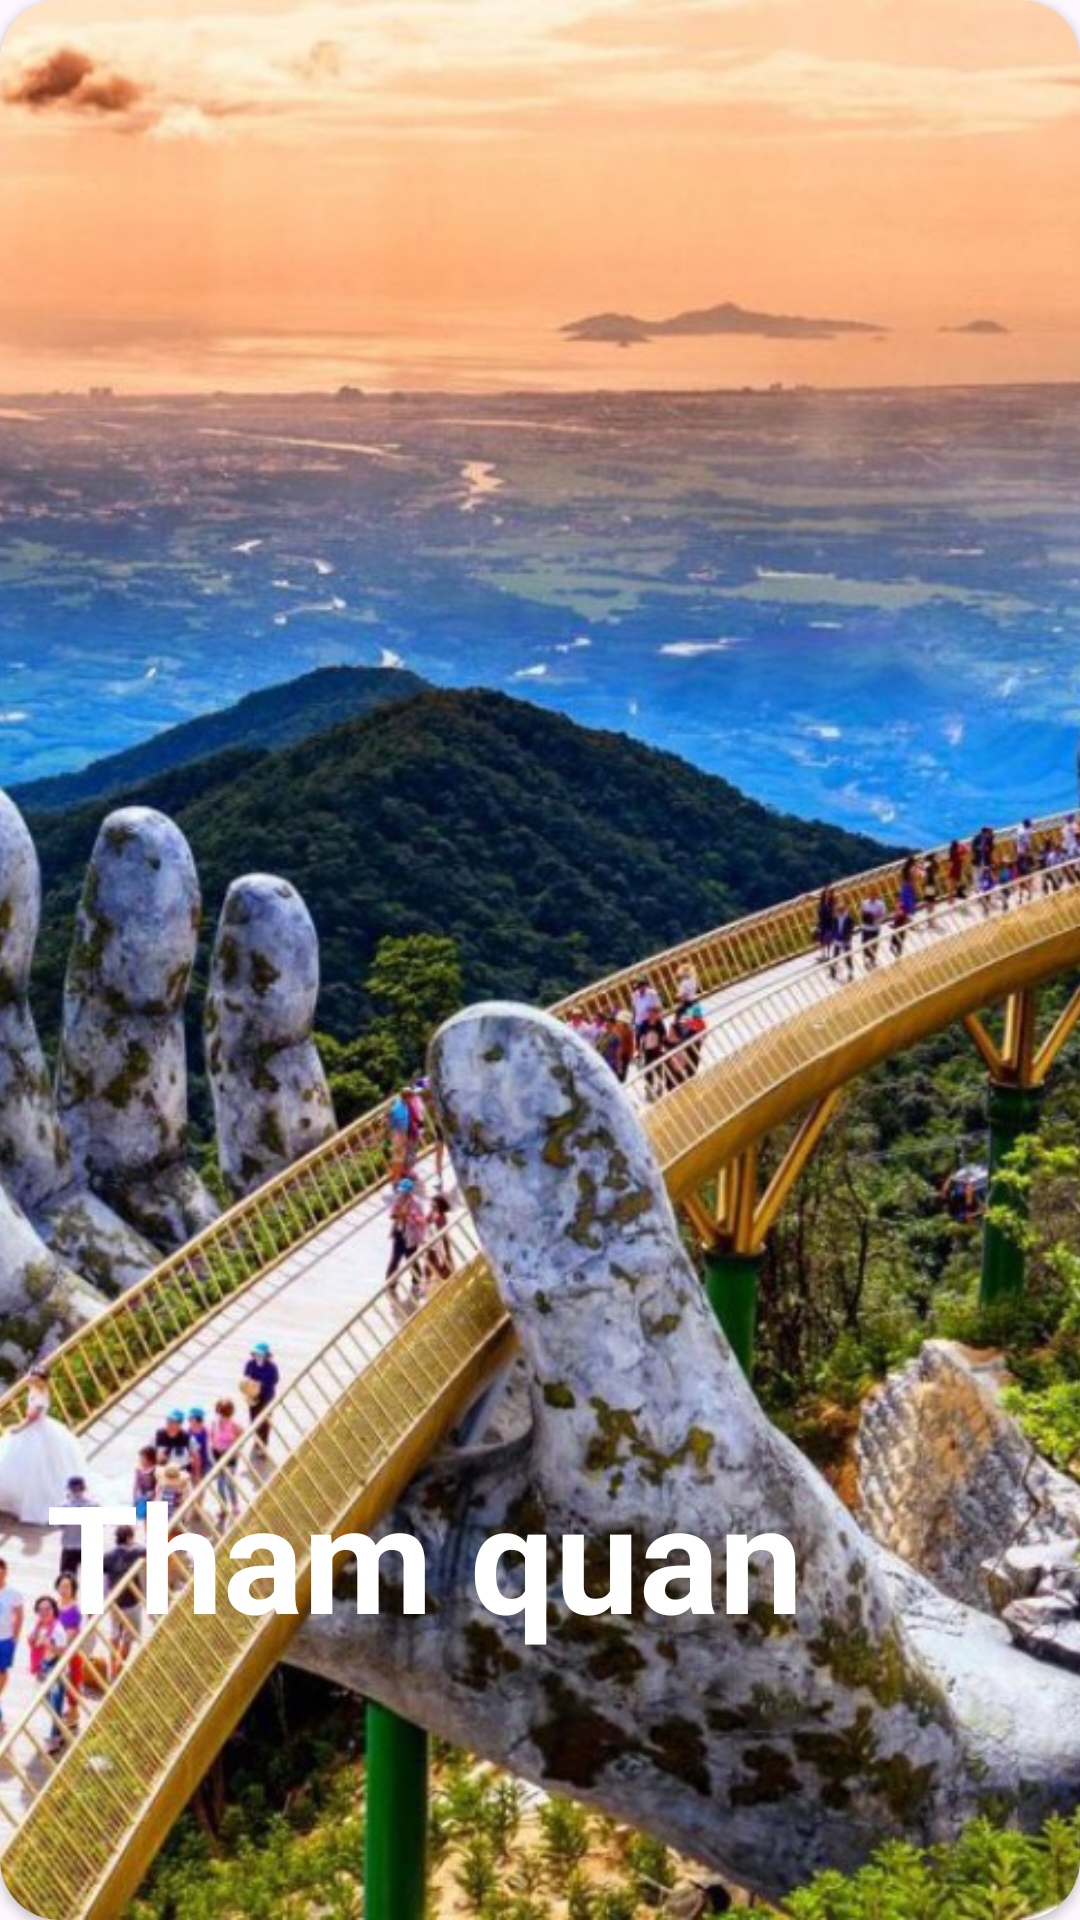

Produce the Android XML layout that renders to this screen, including the resource entries it uses.
<!-- AndroidManifest.xml: application theme Theme.VNTravel -->
<!-- res/layout/feature.xml -->
<?xml version="1.0" encoding="utf-8"?>
<androidx.cardview.widget.CardView xmlns:android="http://schemas.android.com/apk/res/android"
    xmlns:app="http://schemas.android.com/apk/res-auto"
    android:id="@+id/layout_item"
    android:layout_width="350dp"
    android:layout_height="210dp"
    app:cardCornerRadius="20dp"
    android:layout_marginBottom="30dp">

    <androidx.constraintlayout.widget.ConstraintLayout
        android:layout_width="match_parent"
        android:layout_height="wrap_content"
        android:orientation="vertical">

        <ImageView
            android:id="@+id/feature_image"
            android:layout_width="match_parent"
            android:layout_height="match_parent"
            android:scaleType="centerCrop"
            android:src="@drawable/cauvang"
            app:layout_constraintEnd_toEndOf="parent" />

        <TextView
            android:id="@+id/feature_name"
            android:layout_width="wrap_content"
            android:layout_height="wrap_content"
            android:paddingStart="10dp"
            android:text="Tham quan"
            android:textColor="@color/white"
            android:textSize="50dp"
            android:textStyle= "bold"
            app:layout_constraintBottom_toBottomOf="parent"
            app:layout_constraintEnd_toEndOf="parent"
            app:layout_constraintHorizontal_bias="0.055"
            app:layout_constraintStart_toStartOf="parent"
            app:layout_constraintTop_toTopOf="parent"
            app:layout_constraintVertical_bias="0.846" />


    </androidx.constraintlayout.widget.ConstraintLayout>

</androidx.cardview.widget.CardView>
<!-- resources referenced by this layout -->
<resources>
  <!-- drawable cauvang: jpg bitmap (drawable, 360415 bytes) -->
  <style name="Theme.VNTravel" parent="Base.Theme.VNTravel" />
  <style name="Base.Theme.VNTravel" parent="Theme.Material3.DayNight.NoActionBar">
          <item name="android:windowFullscreen">true</item>
          <item name="android:editTextColor">@color/white</item>
          <item name="android:textColorHint">@color/white</item>
      </style>
  <!-- not gathered from this repository: default colours our renderer supplied (Android Studio template values) -->
  <color name="white">#FFFFFFFF</color>
</resources>
